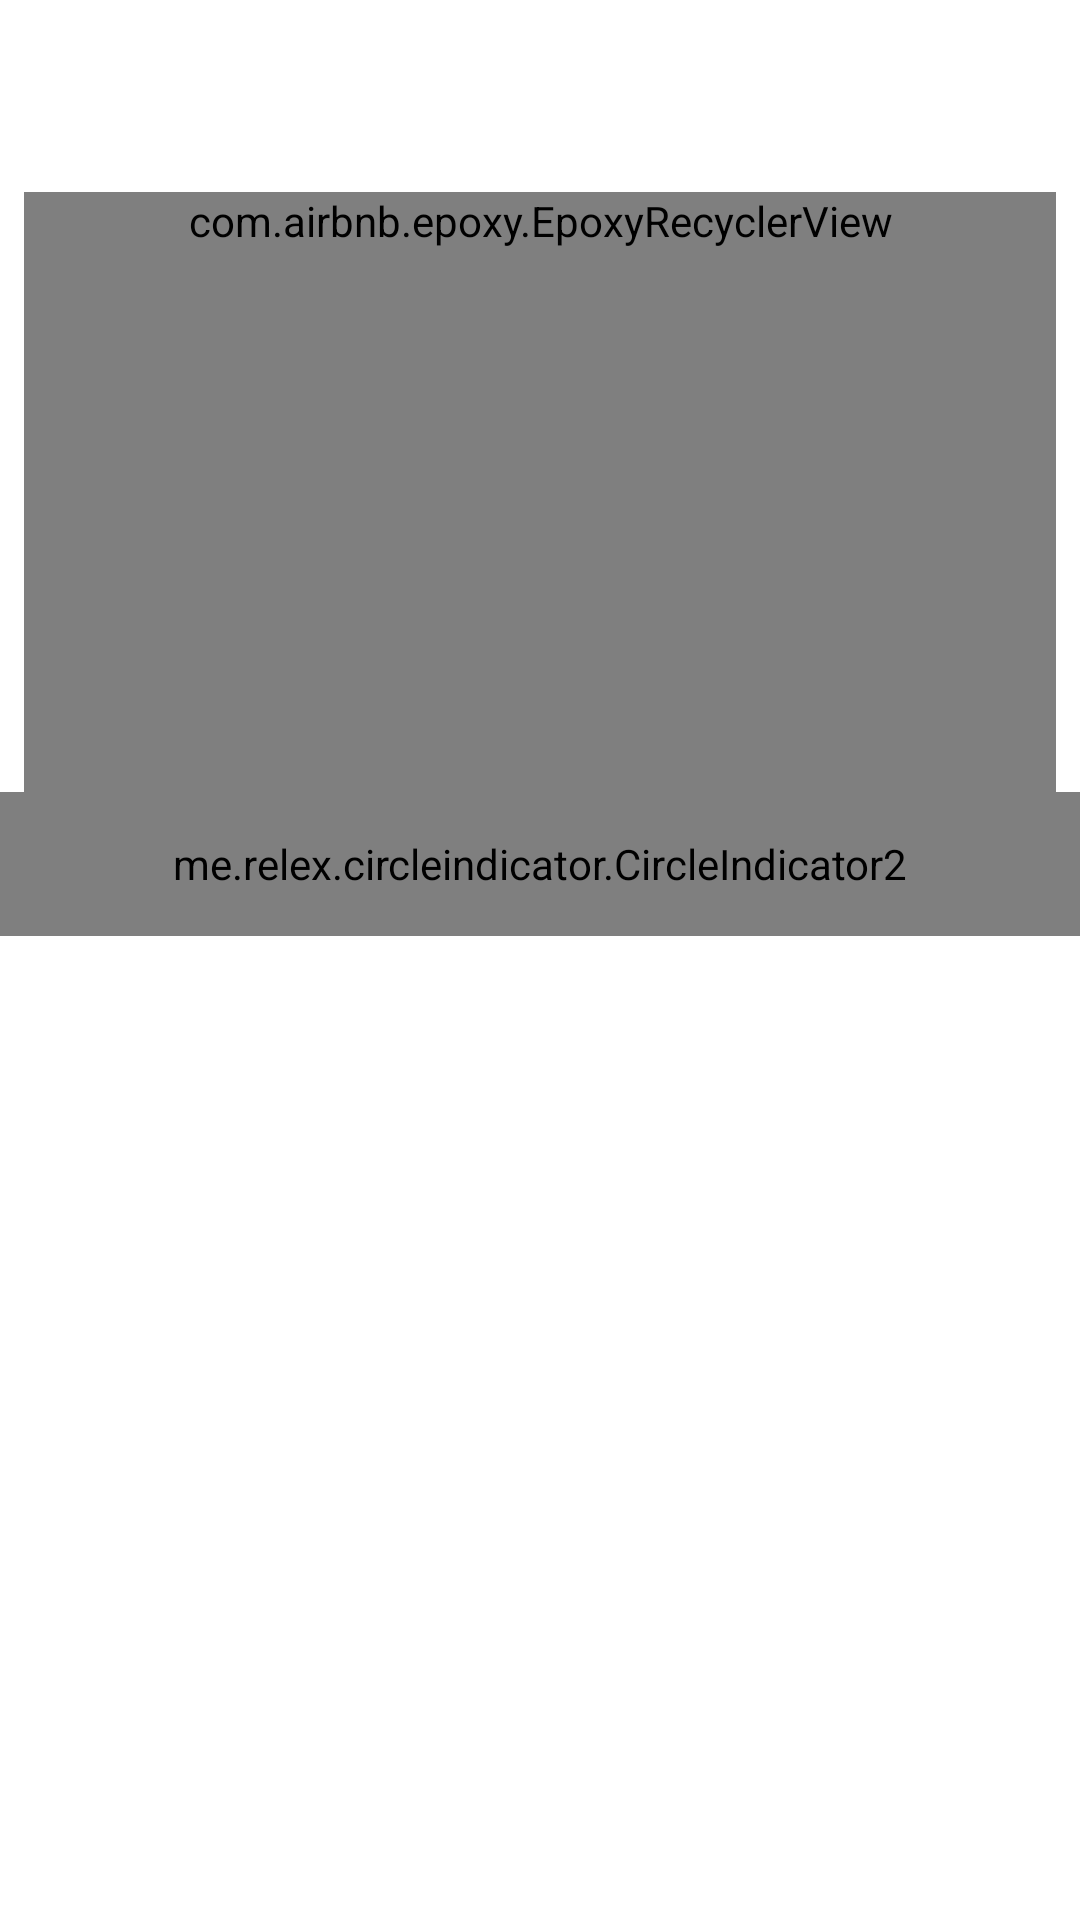

Write the Android layout XML for this screen, with the resource values it uses.
<!-- AndroidManifest.xml: application theme Theme.WHOATApp -->
<!-- res/layout/activity_reports.xml -->
<?xml version="1.0" encoding="utf-8"?>
<androidx.constraintlayout.widget.ConstraintLayout xmlns:android="http://schemas.android.com/apk/res/android"
    xmlns:app="http://schemas.android.com/apk/res-auto"
    xmlns:tools="http://schemas.android.com/tools"
    android:layout_width="match_parent"
    android:layout_height="match_parent"
    tools:context=".ui.reports.ReportsActivity">

    <androidx.appcompat.widget.Toolbar
        android:id="@+id/toolbar"
        android:layout_width="match_parent"
        android:layout_height="wrap_content"
        android:theme="@style/Toolbar"
        app:layout_constraintEnd_toEndOf="parent"
        app:layout_constraintStart_toStartOf="parent"
        app:layout_constraintTop_toTopOf="parent"
        app:titleTextAppearance="@style/Toolbar.Title"
        tools:ignore="MissingConstraints" />

    <com.airbnb.epoxy.EpoxyRecyclerView
        android:id="@+id/rv_reports"
        android:layout_width="match_parent"
        android:layout_height="wrap_content"
        android:layout_marginEnd="8dp"
        android:layout_marginStart="8dp"
        android:layout_marginTop="8dp"
        android:minHeight="200dp"
        app:layout_constraintBottom_toBottomOf="parent"
        app:layout_constraintEnd_toEndOf="parent"
        app:layout_constraintHorizontal_bias="0.0"
        app:layout_constraintStart_toStartOf="parent"
        app:layout_constraintTop_toBottomOf="@+id/toolbar"
        app:layout_constraintVertical_bias="0.0"
        tools:ignore="MissingConstraints" />

    <me.relex.circleindicator.CircleIndicator2
        android:id="@+id/indicator"
        android:layout_width="match_parent"
        android:layout_height="48dp"
        app:ci_drawable="@drawable/bg_active_indicator"
        app:layout_constraintEnd_toEndOf="parent"
        app:layout_constraintStart_toStartOf="parent"
        app:layout_constraintTop_toBottomOf="@+id/rv_reports"
        tools:ignore="MissingConstraints" />

    <androidx.appcompat.widget.AppCompatImageView
        android:id="@+id/img_logo"
        android:layout_width="wrap_content"
        android:layout_height="wrap_content"
        android:paddingHorizontal="50dp"
        android:src="@drawable/img_logo"
        app:layout_constraintBottom_toBottomOf="parent"
        app:layout_constraintEnd_toEndOf="parent"
        app:layout_constraintHorizontal_bias="0.493"
        app:layout_constraintStart_toStartOf="parent"
        app:layout_constraintTop_toBottomOf="@+id/indicator"
        tools:ignore="MissingConstraints" />

</androidx.constraintlayout.widget.ConstraintLayout>
<!-- resources referenced by this layout -->
<resources>
  <style name="Toolbar" parent="ThemeOverlay.MaterialComponents.ActionBar">
          <item name="android:textStyle">bold</item>
          <item name="android:textColorPrimary">@color/primary</item>
      </style>
  <style name="Toolbar.Title" parent="TextAppearance.AppCompat.Widget.ActionBar.Title">
          <item name="android:textStyle">bold</item>
      </style>
  <style name="Theme.WHOATApp" parent="Theme.MaterialComponents.DayNight.DarkActionBar">
  
          <item name="colorPrimary">@color/primary</item>
          <item name="colorPrimaryDark">@color/secondary</item>
          <item name="colorAccent">@color/tertiary</item>
  
          <item name="android:windowLightStatusBar" tools:targetApi="m">true</item>
          <item name="windowActionBar">false</item>
          <item name="windowNoTitle">true</item>
      </style>
  <color name="primary">#0043AC</color>
  <color name="secondary">#000000</color>
  <color name="tertiary">#7A97D9</color>
</resources>
